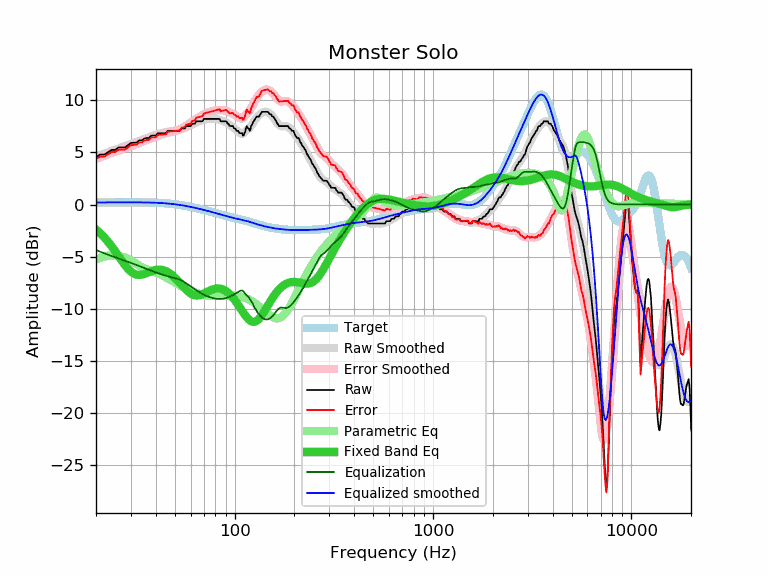

Values plotted in this chart, from the file beside it:
frequency, raw, error, smoothed, error_smoothed, equalization, parametric_eq, equalized_raw, equalized_smoothed, target
20, 4.56, 4.36, 4.57, 4.38, -4.38, -2.40, 0.18, 0.20, 0.20
21, 4.79, 4.59, 4.73, 4.53, -4.53, -2.76, 0.26, 0.20, 0.20
22, 4.79, 4.59, 4.88, 4.68, -4.68, -3.15, 0.11, 0.20, 0.20
23, 5.01, 4.81, 5.02, 4.82, -4.82, -3.57, 0.19, 0.20, 0.20
24, 5.24, 5.04, 5.15, 4.95, -4.95, -4.02, 0.29, 0.20, 0.20
25, 5.24, 5.04, 5.27, 5.07, -5.07, -4.49, 0.17, 0.20, 0.20
26, 5.47, 5.26, 5.39, 5.18, -5.18, -4.95, 0.29, 0.21, 0.21
27, 5.47, 5.26, 5.50, 5.29, -5.29, -5.40, 0.18, 0.21, 0.21
28, 5.47, 5.26, 5.60, 5.40, -5.40, -5.81, 0.07, 0.21, 0.21
29, 5.70, 5.49, 5.71, 5.50, -5.50, -6.16, 0.20, 0.21, 0.21
30, 5.90, 5.69, 5.81, 5.60, -5.60, -6.44, 0.30, 0.21, 0.21
31, 5.93, 5.72, 5.91, 5.70, -5.70, -6.63, 0.23, 0.21, 0.21
32, 5.93, 5.72, 6.00, 5.80, -5.80, -6.73, 0.13, 0.21, 0.21
33, 6.15, 5.95, 6.10, 5.90, -5.90, -6.76, 0.25, 0.20, 0.20
34, 6.15, 5.95, 6.19, 5.99, -5.99, -6.73, 0.16, 0.20, 0.20
35, 6.32, 6.12, 6.29, 6.09, -6.09, -6.67, 0.23, 0.20, 0.20
36, 6.38, 6.19, 6.37, 6.18, -6.18, -6.58, 0.20, 0.19, 0.19
37, 6.38, 6.19, 6.46, 6.27, -6.27, -6.49, 0.11, 0.19, 0.19
38, 6.61, 6.43, 6.54, 6.35, -6.35, -6.41, 0.26, 0.18, 0.18
39, 6.61, 6.43, 6.61, 6.43, -6.43, -6.34, 0.18, 0.18, 0.18
40, 6.61, 6.44, 6.68, 6.51, -6.51, -6.29, 0.10, 0.17, 0.17
41, 6.83, 6.67, 6.74, 6.58, -6.58, -6.26, 0.25, 0.16, 0.16
42, 6.84, 6.69, 6.80, 6.65, -6.65, -6.26, 0.19, 0.15, 0.15
43, 6.84, 6.70, 6.86, 6.72, -6.72, -6.28, 0.12, 0.14, 0.14
44, 6.84, 6.72, 6.90, 6.78, -6.78, -6.32, 0.06, 0.12, 0.12
45, 6.84, 6.73, 6.94, 6.83, -6.83, -6.39, 0.01, 0.11, 0.11
46, 7.07, 6.98, 6.98, 6.88, -6.88, -6.48, 0.19, 0.09, 0.09
47, 7.07, 6.99, 7.01, 6.93, -6.93, -6.59, 0.14, 0.08, 0.08
48, 7.07, 7.01, 7.03, 6.97, -6.97, -6.72, 0.10, 0.06, 0.06
49, 7.07, 7.03, 7.05, 7.01, -7.01, -6.86, 0.06, 0.04, 0.04
50, 7.07, 7.05, 7.07, 7.05, -7.05, -7.02, 0.02, 0.02, 0.02
51, 7.07, 7.07, 7.10, 7.10, -7.10, -7.18, -0.03, 0.00, 0.00
52, 7.07, 7.09, 7.13, 7.15, -7.15, -7.35, -0.08, -0.02, -0.02
53, 7.07, 7.12, 7.17, 7.22, -7.22, -7.53, -0.15, -0.05, -0.05
54, 7.29, 7.36, 7.22, 7.29, -7.29, -7.70, -0.00, -0.07, -0.07
55, 7.29, 7.38, 7.28, 7.37, -7.37, -7.87, -0.08, -0.09, -0.09
56, 7.29, 7.41, 7.34, 7.46, -7.46, -8.03, -0.17, -0.12, -0.12
57, 7.52, 7.67, 7.41, 7.56, -7.56, -8.18, -0.04, -0.15, -0.15
58, 7.52, 7.69, 7.48, 7.66, -7.66, -8.32, -0.14, -0.17, -0.17
59, 7.52, 7.72, 7.55, 7.75, -7.75, -8.43, -0.23, -0.20, -0.20
60, 7.52, 7.75, 7.62, 7.85, -7.85, -8.53, -0.33, -0.23, -0.23
61, 7.75, 8.01, 7.69, 7.95, -7.95, -8.61, -0.20, -0.26, -0.26
62, 7.75, 8.04, 7.76, 8.04, -8.04, -8.67, -0.29, -0.29, -0.29
63, 7.75, 8.06, 7.82, 8.13, -8.13, -8.71, -0.38, -0.31, -0.31
64, 7.98, 8.32, 7.87, 8.22, -8.22, -8.73, -0.24, -0.34, -0.34
65, 7.98, 8.35, 7.92, 8.30, -8.30, -8.73, -0.32, -0.37, -0.37
66, 7.98, 8.38, 7.97, 8.37, -8.37, -8.71, -0.39, -0.40, -0.40
67, 7.98, 8.41, 8.02, 8.45, -8.45, -8.68, -0.47, -0.43, -0.43
68, 7.98, 8.44, 8.06, 8.52, -8.52, -8.64, -0.54, -0.46, -0.46
69, 8.00, 8.49, 8.09, 8.59, -8.59, -8.59, -0.59, -0.49, -0.49
70, 8.21, 8.73, 8.13, 8.65, -8.65, -8.54, -0.44, -0.52, -0.52
71, 8.21, 8.76, 8.16, 8.71, -8.71, -8.48, -0.50, -0.55, -0.55
72, 8.21, 8.79, 8.18, 8.76, -8.76, -8.42, -0.55, -0.58, -0.58
73, 8.21, 8.82, 8.20, 8.81, -8.81, -8.36, -0.60, -0.61, -0.61
74, 8.21, 8.85, 8.21, 8.85, -8.85, -8.30, -0.64, -0.64, -0.64
75, 8.21, 8.88, 8.22, 8.89, -8.89, -8.25, -0.68, -0.67, -0.67
76, 8.21, 8.91, 8.23, 8.92, -8.92, -8.20, -0.71, -0.70, -0.70
77, 8.21, 8.94, 8.23, 8.95, -8.95, -8.16, -0.74, -0.73, -0.73
78, 8.21, 8.97, 8.23, 8.98, -8.98, -8.13, -0.77, -0.76, -0.76
79, 8.21, 9.00, 8.22, 9.01, -9.01, -8.10, -0.80, -0.79, -0.79
... 553 more rows
